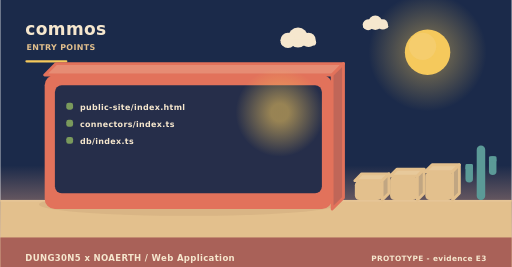
t = 0.00 s
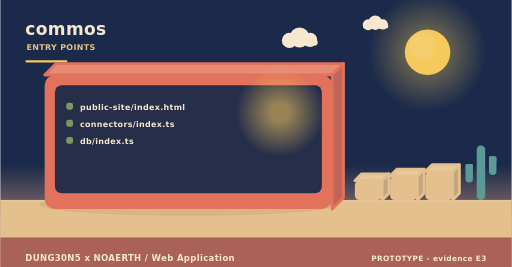
t = 2.00 s
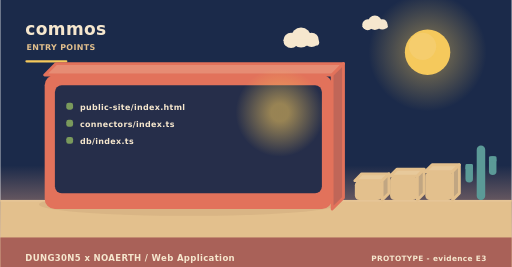
t = 4.00 s
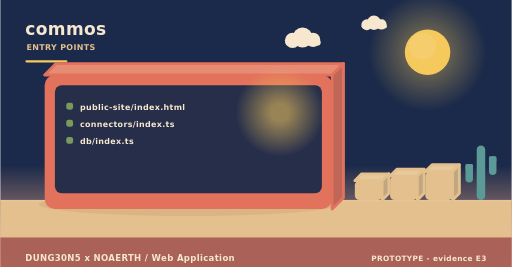
t = 6.00 s
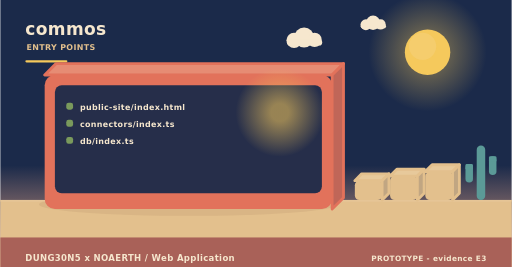
t = 8.00 s
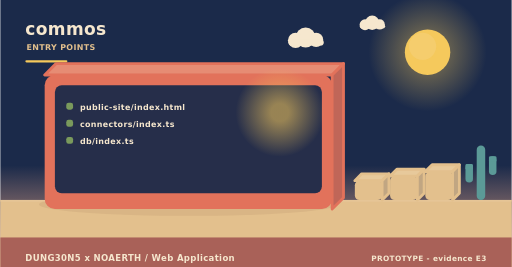
t = 10.00 s

The animated SVG that drew these frames (rendered in a browser with its animation timeline set to each time). Animation: 5 SMIL elements (animateTransform=5); frames cover the first 10.00 s, repeats indefinitely.

<svg xmlns="http://www.w3.org/2000/svg" width="900" height="470" viewBox="0 0 900 470" role="img" aria-label="commos - how it is operated"><linearGradient id="skyt" x1="0" y1="0" x2="0" y2="1"><stop offset="0" stop-color="#1b2a4a"/><stop offset="0.62" stop-color="#1b2a4a"/><stop offset="1" stop-color="#f3ad8a"/></linearGradient><rect width="900" height="470" fill="url(#skyt)"/><radialGradient id="sunt"><stop offset="0.35" stop-color="#f5c95c" stop-opacity="0.34"/><stop offset="1" stop-color="#f5c95c" stop-opacity="0"/></radialGradient><circle cx="752" cy="92" r="104" fill="url(#sunt)"/><circle cx="752" cy="92" r="40" fill="#f5c95c"/><circle cx="743.2" cy="81.6" r="24" fill="#f5d27e" opacity="0.5"/><g><circle cx="524" cy="66" r="17.64" fill="#f6e7ce"/><circle cx="506.36" cy="71.04" r="13.44" fill="#f6e7ce"/><circle cx="542.48" cy="70.2" r="12.6" fill="#f6e7ce"/><rect x="493.76" y="69.36" width="62.16" height="10.92" rx="5.46" fill="#f6e7ce"/><animateTransform attributeName="transform" type="translate" values="0 0;24 0;0 0" dur="36s" begin="0s" repeatCount="indefinite"/></g><g><circle cx="660" cy="40" r="12.6" fill="#f6e7ce"/><circle cx="647.4" cy="43.6" r="9.6" fill="#f6e7ce"/><circle cx="673.2" cy="43" r="9" fill="#f6e7ce"/><rect x="638.4" y="42.4" width="44.4" height="7.8" rx="3.9" fill="#f6e7ce"/><animateTransform attributeName="transform" type="translate" values="0 0;-18 0;0 0" dur="46s" begin="3s" repeatCount="indefinite"/></g><rect x="0" y="352" width="900" height="118" fill="#e3c08d"/><rect x="0" y="352" width="900" height="3" fill="#e6c596"/><text x="44" y="62" font-family="Verdana,DejaVu Sans,sans-serif" font-size="30" font-weight="700" letter-spacing="0.6" fill="#f6e7ce" text-anchor="start">commos</text><text x="46" y="88" font-family="Verdana,DejaVu Sans,sans-serif" font-size="14" font-weight="700" letter-spacing="0.6" fill="#e3c08d" text-anchor="start">ENTRY POINTS</text><rect x="44" y="106" width="74" height="4" rx="2" fill="#f5c95c"/><ellipse cx="331" cy="360" rx="263.2" ry="20" fill="rgba(138,90,68,0.11)"/><path d="M78,132 L584,132 L604,112 L98,112 Z" fill="#e68c74" stroke="#e2725b" stroke-width="5" stroke-linejoin="round"/><path d="M584,132 L604,112 L604,348 L584,368 Z" fill="#c06658" stroke="#e2725b" stroke-width="5" stroke-linejoin="round"/><rect x="78" y="132" width="506" height="236" rx="18" fill="#e2725b"/><rect x="96" y="150" width="470" height="190" rx="12" fill="#1b2a4a" opacity="0.94"/><radialGradient id="lamp43132"><stop offset="0.2" stop-color="#f5c95c" stop-opacity="0.55"/><stop offset="1" stop-color="#f5c95c" stop-opacity="0"/></radialGradient><circle cx="492" cy="198" r="78" fill="url(#lamp43132)"/><rect x="116" y="181" width="12" height="12" rx="4" fill="#7a9a5c"/><g><text x="140" y="194" font-family="Verdana,DejaVu Sans,sans-serif" font-size="14" font-weight="700" letter-spacing="0.6" fill="#f6e7ce" text-anchor="start">public-site/index.html</text><animateTransform attributeName="transform" type="translate" values="0 10;0 0" dur="0.7s" begin="0.4s" fill="freeze"/></g><rect x="116" y="211" width="12" height="12" rx="4" fill="#7a9a5c"/><g><text x="140" y="224" font-family="Verdana,DejaVu Sans,sans-serif" font-size="14" font-weight="700" letter-spacing="0.6" fill="#f6e7ce" text-anchor="start">connectors/index.ts</text><animateTransform attributeName="transform" type="translate" values="0 10;0 0" dur="0.7s" begin="0.7s" fill="freeze"/></g><rect x="116" y="241" width="12" height="12" rx="4" fill="#7a9a5c"/><g><text x="140" y="254" font-family="Verdana,DejaVu Sans,sans-serif" font-size="14" font-weight="700" letter-spacing="0.6" fill="#f6e7ce" text-anchor="start">db/index.ts</text><animateTransform attributeName="transform" type="translate" values="0 10;0 0" dur="0.7s" begin="1s" fill="freeze"/></g><path d="M624,318 L672,318 L684,306 L636,306 Z" fill="#e7c99b" stroke="#e3c08d" stroke-width="5" stroke-linejoin="round"/><path d="M672,318 L684,306 L684,340 L672,352 Z" fill="#c1a682" stroke="#e3c08d" stroke-width="5" stroke-linejoin="round"/><rect x="624" y="318" width="48" height="34" rx="8" fill="#e3c08d"/><path d="M686,310 L734,310 L746,298 L698,298 Z" fill="#e7c99b" stroke="#e3c08d" stroke-width="5" stroke-linejoin="round"/><path d="M734,310 L746,298 L746,340 L734,352 Z" fill="#c1a682" stroke="#e3c08d" stroke-width="5" stroke-linejoin="round"/><rect x="686" y="310" width="48" height="42" rx="8" fill="#e3c08d"/><path d="M748,302 L796,302 L808,290 L760,290 Z" fill="#e7c99b" stroke="#e3c08d" stroke-width="5" stroke-linejoin="round"/><path d="M796,302 L808,290 L808,340 L796,352 Z" fill="#c1a682" stroke="#e3c08d" stroke-width="5" stroke-linejoin="round"/><rect x="748" y="302" width="48" height="50" rx="8" fill="#e3c08d"/><rect x="838.52" y="256" width="14.96" height="96" rx="7.48" fill="#5b9a97"/><rect x="818.72" y="288.64" width="13.2" height="32.64" rx="6.6" fill="#5b9a97"/><rect x="818.72" y="288.64" width="13.2" height="9.6" rx="2.2" fill="#5b9a97"/><rect x="860.08" y="275.2" width="13.2" height="32.64" rx="6.6" fill="#5b9a97"/><rect x="860.08" y="275.2" width="13.2" height="9.6" rx="2.2" fill="#5b9a97"/><rect x="0" y="418" width="900" height="52" rx="0" fill="#a65c56" opacity="0.94"/><text x="44" y="460" font-family="Verdana,DejaVu Sans,sans-serif" font-size="15" font-weight="700" letter-spacing="0.6" fill="#f6e7ce" text-anchor="start">DUNG30N5 x NOAERTH  /  Web Application</text><text x="856" y="460" font-family="Verdana,DejaVu Sans,sans-serif" font-size="13" font-weight="700" letter-spacing="0.6" fill="#f6e7ce" text-anchor="end">PROTOTYPE  -  evidence E3</text></svg>
